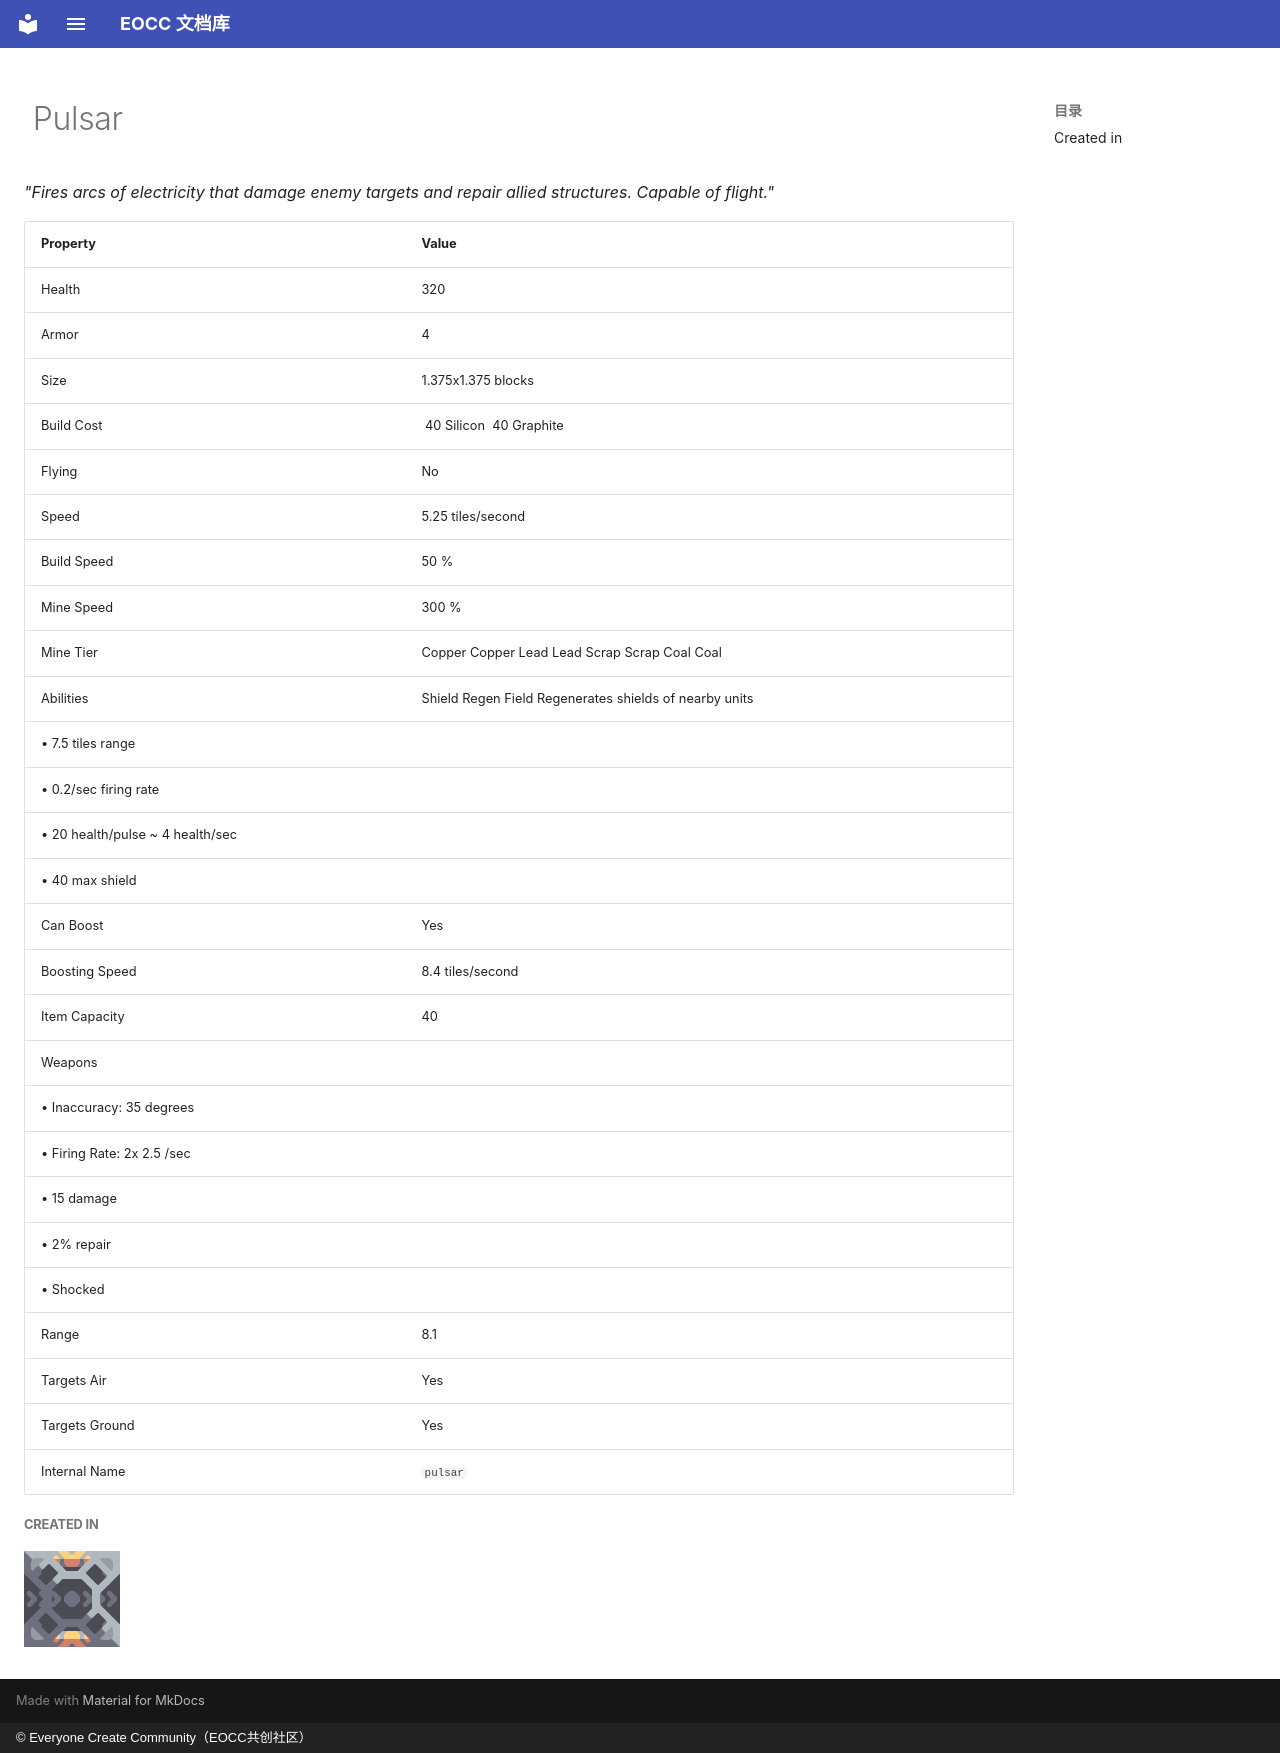

repository: eoccc/eoccc.github.io · page: wiki/mindustry/en/content/units/6-pulsar/index.html · generator: mkdocs · copyright: © Everyone Create Community（EOCC共创社区）

# <img src="../../../../../../ext/img/mindustry/unit-pulsar-ui.png" alt=""> Pulsar

*"Fires arcs of electricity that damage enemy targets and repair allied structures. Capable of flight."*

| Property | Value |
|---|---|
| Health | 320 |
| Armor | 4 |
| Size | 1.375x1.375  blocks |
| Build Cost | [<img src="../../../../../../ext/img/mindustry/item-silicon.png" alt="">](/wiki/content/items/9-silicon) 40 Silicon [<img src="../../../../../../ext/img/mindustry/item-graphite.png" alt="">](/wiki/content/items/3-graphite) 40 Graphite |
| Flying | No |
| Speed | 5.25  tiles/second |
| Build Speed | 50 % |
| Mine Speed | 300 % |
| Mine Tier | Copper Copper  Lead Lead  Scrap Scrap  Coal Coal |
| Abilities | Shield Regen Field Regenerates shields of nearby units
 • 7.5 tiles range
 • 0.2/sec firing rate
 • 20 health/pulse ~ 4 health/sec
 • 40 max shield |
| Can Boost | Yes |
| Boosting Speed | 8.4  tiles/second |
| Item Capacity | 40 |
| Weapons | <img src="../../../../../../ext/img/mindustry/heal-shotgun-weapon.png" alt="">
 • Inaccuracy: 35 degrees
 • Firing Rate: 2x 2.5 /sec
 • 15 damage
 • 2% repair
 • Shocked |
| Range | 8.1 |
| Targets Air | Yes |
| Targets Ground | Yes |
| Internal Name | `pulsar` |

##### Created in
[<img src="../../../../../../ext/img/mindustry/block-additive-reconstructor-ui.png" alt="">](/wiki/content/blocks/units/380-additive-reconstructor)
